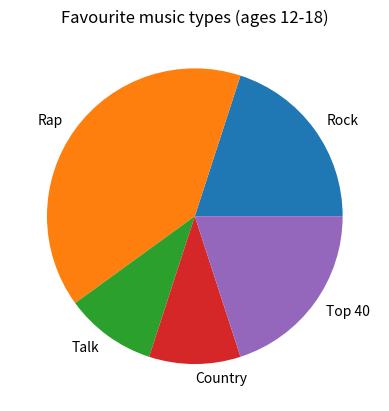

The script that saved this image:
import matplotlib.pyplot as plt
plt.title("Favourite music types (ages 12-18)") 

music_types = ["Rock","Rap","Talk","Country","Top 40"]
numpeople = [100,200,50,50,100]

plt.pie(numpeople, labels = music_types)

plt.show()
